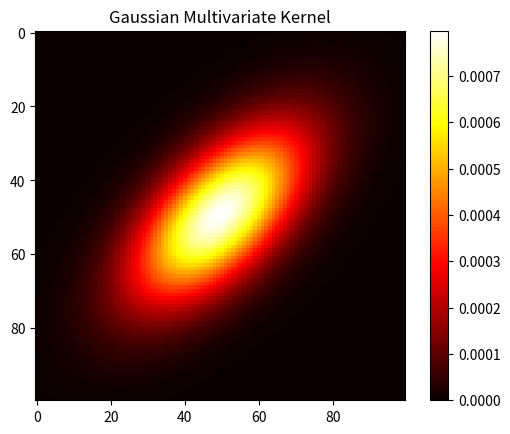

Reproduce this figure in Python.
import numpy as np
import matplotlib.pyplot as plt
from scipy.stats import multivariate_normal

def multivariate_gaussian_kernel(size, sigma_x, sigma_y, angle):
    """
    Generate a 2D Gaussian multivariate kernel.

    Parameters:
    size (tuple): Size of the kernel in the form (height, width).
    sigma_x (float): Standard deviation along the x-axis.
    sigma_y (float): Standard deviation along the y-axis.
    angle (float): Rotation angle of the kernel in degrees.

    Returns:
    np.ndarray: 2D Gaussian multivariate kernel matrix.
    """
    # Create a covariance matrix
    cov = np.array([[sigma_x**2, 0], [0, sigma_y**2]])

    # Rotation matrix
    angle_rad = np.radians(angle)
    rotation_matrix = np.array([[np.cos(angle_rad), -np.sin(angle_rad)],
                                [np.sin(angle_rad), np.cos(angle_rad)]])

    # Generate meshgrid for coordinates
    x = np.arange(-(size[1]-1)/2, (size[1]+1)/2)
    y = np.arange(-(size[0]-1)/2, (size[0]+1)/2)
    X, Y = np.meshgrid(x, y)

    # Rotate and scale coordinates
    coords = np.stack([X, Y], axis=-1)
    coords = np.dot(coords, rotation_matrix.T)

    # Generate the kernel
    kernel = multivariate_normal.pdf(coords, mean=[0, 0], cov=cov)

    return kernel / np.sum(kernel)

# Define parameters for the multivariate Gaussian kernel
size = (100, 100)
sigma_x = 20.0
sigma_y = 10.0
angle = 45.0  # Degrees

# Generate the multivariate Gaussian kernel
kernel = multivariate_gaussian_kernel(size, sigma_x, sigma_y, angle)

# Plot the kernel matrix as a heatmap
plt.imshow(kernel, cmap='hot', interpolation='nearest')
plt.title('Gaussian Multivariate Kernel')
plt.colorbar()
plt.show()
